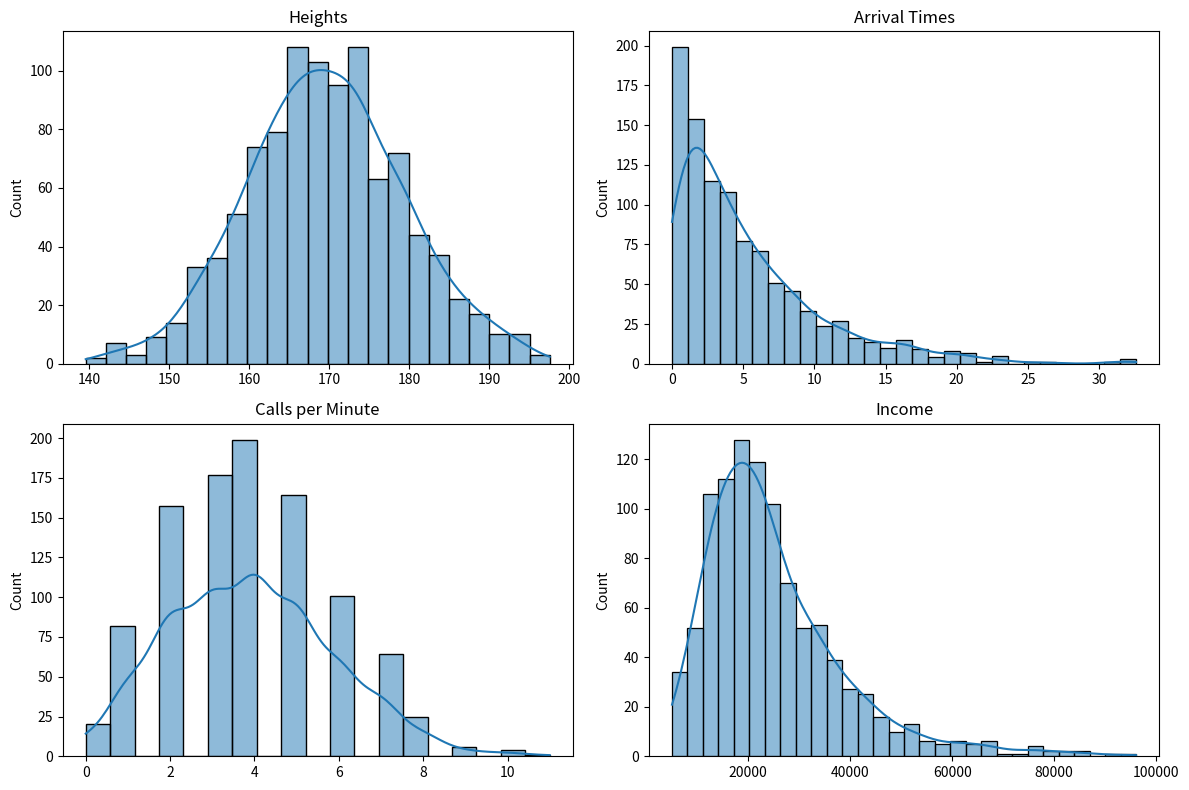

Write the Python code that produced this figure.
# Explore dataset with real wolrd applications of distributions

import numpy as np
import pandas as pd
import matplotlib.pyplot as plt
import seaborn as sns
from scipy.stats import skew, kurtosis

np.random.seed(0)

# Simulated real-world datasets

# Human heights (Normal distribution)
heights = np.random.normal(loc=170, scale=10, size=1000)

# Customer arrival times (Exponential)
arrival_times = np.random.exponential(scale=5, size=1000)

# Number of calls per minute (Poisson)
calls = np.random.poisson(lam=4, size=1000)

# Income distribution (Log-normal)
income = np.random.lognormal(mean=10, sigma=0.5, size=1000)

datasets = {
    "Heights": heights,
    "Arrival Times": arrival_times,
    "Calls per Minute": calls,
    "Income": income
}

# Summary statistics
summary = []

for name, data in datasets.items():
    summary.append([
        name,
        np.mean(data),
        np.std(data),
        skew(data),
        kurtosis(data)
    ])

df = pd.DataFrame(summary, columns=[
    "Dataset", "Mean", "StdDev", "Skewness", "Kurtosis"
])

print(df)

plt.figure(figsize=(12, 8))

for i, (name, data) in enumerate(datasets.items()):
    plt.subplot(2, 2, i+1)
    sns.histplot(data, kde=True)
    plt.title(name)

plt.tight_layout()
plt.show()
